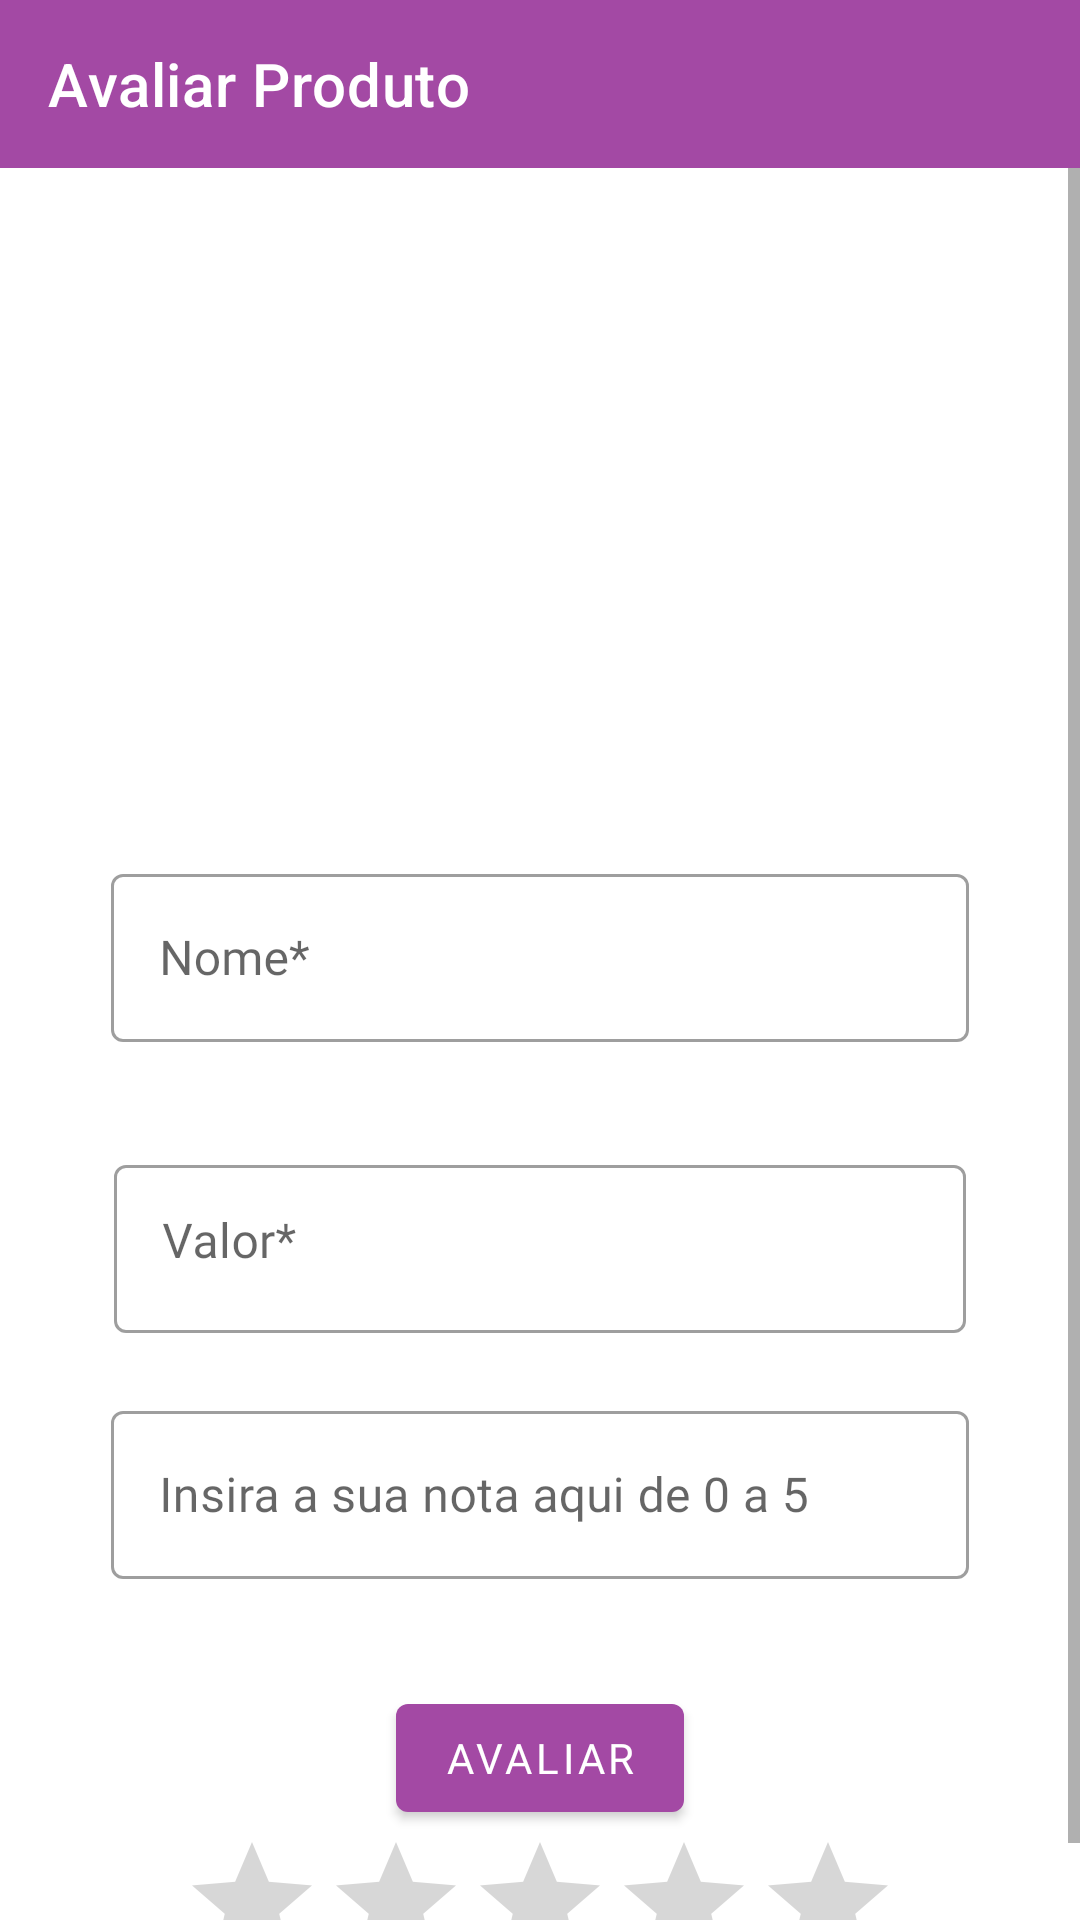

Write the Android layout XML for this screen, with the resource values it uses.
<!-- AndroidManifest.xml: application theme Theme.AppAcai -->
<!-- res/layout/activity_produto_avaliado.xml -->
<?xml version="1.0" encoding="utf-8"?>
<androidx.constraintlayout.widget.ConstraintLayout xmlns:android="http://schemas.android.com/apk/res/android"
    xmlns:app="http://schemas.android.com/apk/res-auto"
    xmlns:tools="http://schemas.android.com/tools"
    android:layout_width="match_parent"
    android:layout_height="match_parent"
    tools:context=".ui.venda.ProdutoAvaliadoActivity">

    <com.google.android.material.appbar.AppBarLayout
        android:id="@+id/appBarProdutoAvaliado"
        android:layout_width="match_parent"
        android:layout_height="wrap_content"
        android:layout_marginBottom="?attr/actionBarSize"
        app:layout_constraintEnd_toEndOf="parent"
        app:layout_constraintStart_toStartOf="parent"
        app:layout_constraintTop_toTopOf="parent">

        <com.google.android.material.appbar.MaterialToolbar
            android:id="@+id/toolbarProdutoAvaliado"
            android:layout_width="match_parent"
            android:layout_height="?attr/actionBarSize"
            app:navigationIcon="@drawable/ic_arrow_back"
            app:title="@string/btn_textAvaliarPedido"
            app:titleTextColor="@color/white" />

    </com.google.android.material.appbar.AppBarLayout>

    <ScrollView
        android:layout_width="match_parent"
        android:layout_height="match_parent"
        android:layout_marginTop="?attr/actionBarSize"
        app:layout_constraintBottom_toBottomOf="parent"
        app:layout_constraintEnd_toEndOf="parent"
        app:layout_constraintStart_toStartOf="parent"
        app:layout_constraintTop_toBottomOf="@id/appBarProdutoAvaliado">

        <LinearLayout
            android:layout_width="match_parent"
            android:layout_height="wrap_content"
            android:gravity="center"
            android:orientation="vertical"
            app:layout_constraintBottom_toBottomOf="parent"
            app:layout_constraintEnd_toEndOf="parent"
            app:layout_constraintStart_toStartOf="parent">

            <ImageView
                android:id="@+id/imageProdutoVisuAval"
                android:layout_width="200dp"
                android:layout_height="200dp"
                android:layout_marginTop="20dp"
                android:visibility="visible"
                tools:srcCompat="@drawable/acai" />

            <com.google.android.material.textfield.TextInputLayout
                android:id="@+id/layoutInputAvalProdutoName"
                style="@style/Widget.MaterialComponents.TextInputLayout.OutlinedBox"
                android:layout_width="286dp"
                android:layout_height="82dp"
                android:layout_marginTop="10dp"
                android:layout_marginBottom="15dp"
                app:errorEnabled="true">

                <com.google.android.material.textfield.TextInputEditText
                    android:id="@+id/txtNomeAvalProduto"
                    android:layout_width="match_parent"
                    android:layout_height="56dp"
                    android:fontFamily="@font/average_sans"
                    android:editable="false"
                    android:hint="@string/text_nome_field"
                    android:singleLine="true" />

            </com.google.android.material.textfield.TextInputLayout>

            <com.google.android.material.textfield.TextInputLayout
                android:id="@+id/layoutInputAvalProdutoValor"
                style="@style/Widget.MaterialComponents.TextInputLayout.OutlinedBox"
                android:layout_width="284dp"
                android:layout_height="82dp"
                android:gravity="center_vertical"
                app:errorEnabled="true"
                app:prefixText="R$ ">

                <com.google.android.material.textfield.TextInputEditText
                    android:id="@+id/txtValorAvalProduto"
                    android:layout_width="match_parent"
                    android:layout_height="56dp"
                    android:editable="false"
                    android:fontFamily="@font/average_sans"
                    android:hint="@string/text_valor_field"
                    android:paddingTop="12dp"
                    android:singleLine="true" />

            </com.google.android.material.textfield.TextInputLayout>

            <com.google.android.material.textfield.TextInputLayout
                android:id="@+id/layoutInputAvalProdutoNota"
                style="@style/Widget.MaterialComponents.TextInputLayout.OutlinedBox"
                android:layout_width="286dp"
                android:layout_height="82dp"
                android:layout_marginBottom="15dp"
                app:errorEnabled="true">

                <com.google.android.material.textfield.TextInputEditText
                    android:id="@+id/txtAvalProdutoNota"
                    android:layout_width="match_parent"
                    android:layout_height="56dp"
                    android:fontFamily="@font/average_sans"
                    android:hint="@string/text_nota"
                    android:inputType="numberDecimal"
                    android:singleLine="true" />

            </com.google.android.material.textfield.TextInputLayout>

            <LinearLayout
                android:layout_width="match_parent"
                android:layout_height="wrap_content"
                android:gravity="center_horizontal"
                android:orientation="vertical">

                <com.google.android.material.button.MaterialButton
                    android:id="@+id/btnEnviarAvaliacao"
                    android:layout_width="wrap_content"
                    android:fontFamily="@font/average_sans"
                    android:layout_height="wrap_content"
                    android:text="Avaliar"/>

                <RatingBar
                    android:id="@+id/ratingBarProdutosAval"
                    android:layout_width="wrap_content"
                    android:layout_height="wrap_content"
                    android:fontFamily="@font/average_sans"
                    android:allowClickWhenDisabled="false"
                    android:numStars="5"
                    android:stepSize="0.25" />

            </LinearLayout>

        </LinearLayout>
    </ScrollView>

</androidx.constraintlayout.widget.ConstraintLayout>
<!-- resources referenced by this layout -->
<resources>
  <color name="white">#FFFFFFFF</color>
  <!-- drawable acai: jpg bitmap (drawable, 57807 bytes) -->
  <string name="btn_textAvaliarPedido">Avaliar Produto</string>
  <string name="text_nome_field">Nome*</string>
  <string name="text_nota">Insira a sua nota aqui de 0 a 5</string>
  <string name="text_valor_field">Valor*</string>
  <style name="Theme.AppAcai" parent="Theme.MaterialComponents.DayNight.NoActionBar">
          
          <item name="colorPrimary">@color/acai_color</item>
          <item name="colorPrimaryVariant">@color/acai_color_variante</item>
          <item name="colorOnPrimary">@color/white</item>
          
          <item name="colorSecondary">@color/teal_200</item>
          <item name="colorSecondaryVariant">@color/teal_700</item>
          <item name="colorOnSecondary">@color/black</item>
          
          <item name="android:statusBarColor" tools:targetApi="l">?attr/colorPrimaryVariant</item>
          
      </style>
  <color name="acai_color">#A349A4</color>
  <color name="acai_color_variante">#8D048E</color>
  <color name="teal_200">#FF03DAC5</color>
  <color name="teal_700">#FF018786</color>
  <color name="black">#FF000000</color>
</resources>
